Run: headless pygame with SDL's dummy video driver; simulated clock (each Clock.tick advances the game by its frame time, no real sleeping); random seed 0; keys injected as events and as key.get_pressed() state; no mouse input.
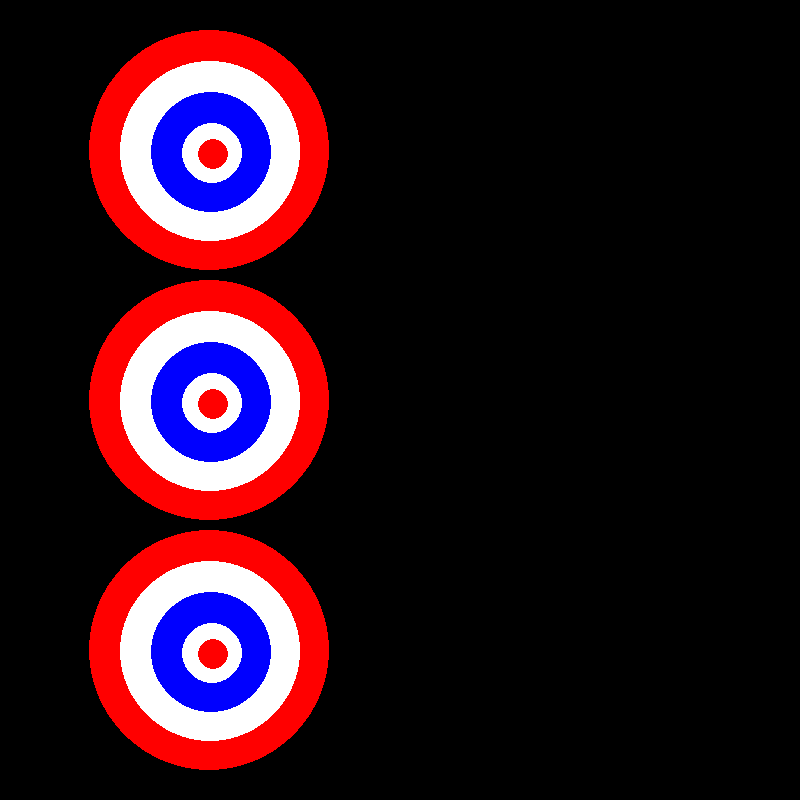
Frame 1 of 4 · flips 1–60 · no input
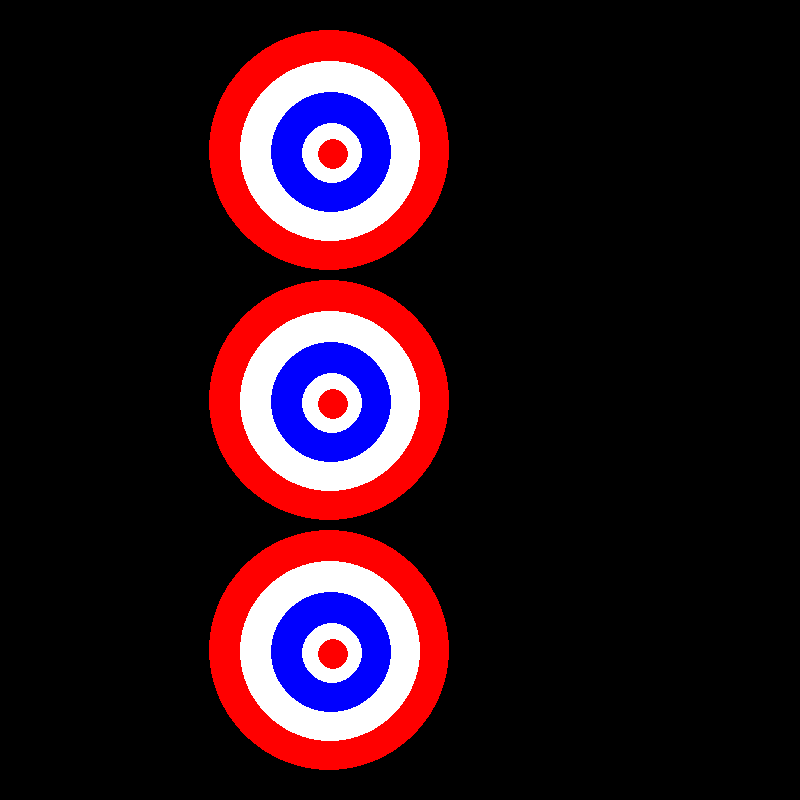
Frame 2 of 4 · flips 61–180 · tapped SPACE, RETURN · held RIGHT (→), D
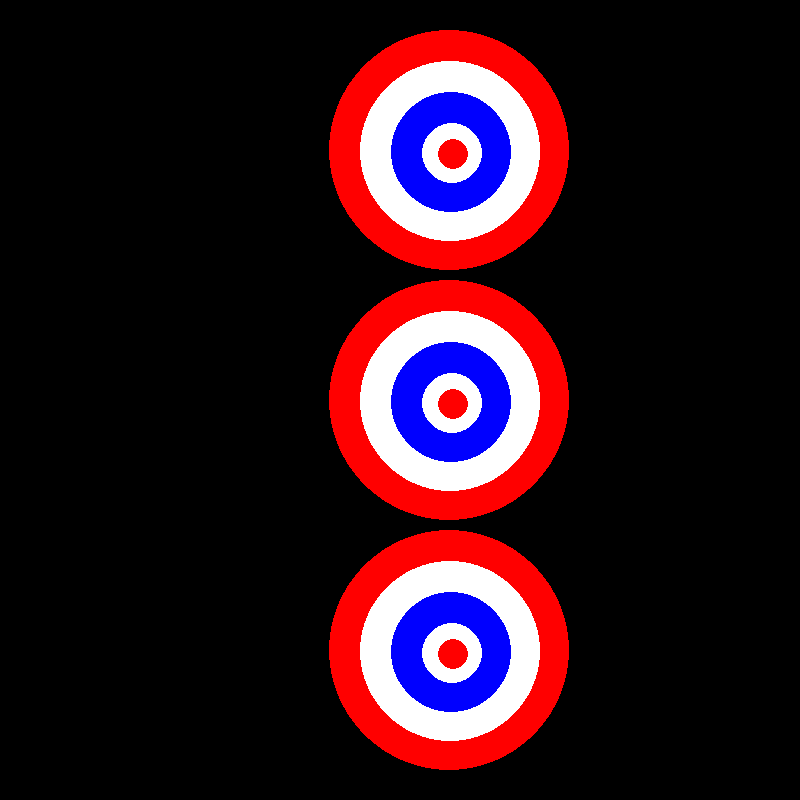
Frame 3 of 4 · flips 181–300 · held DOWN (↓), S
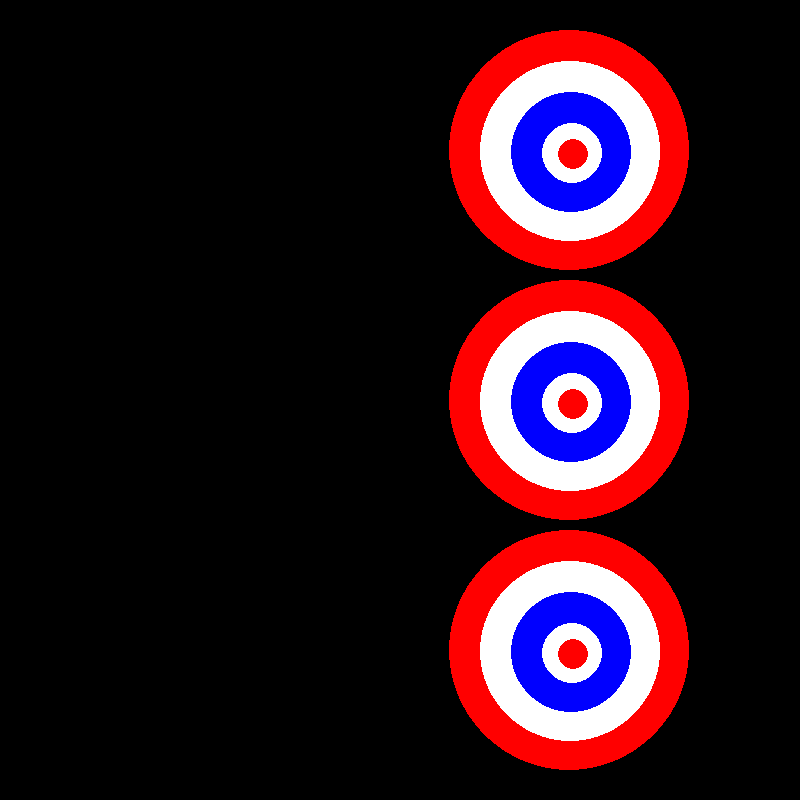
Frame 4 of 4 · flips 301–420 · held LEFT (←), A, UP (↑), W

The pygame program that drew these frames:

import pygame

pygame.init()
pygame.display.set_caption("targets")
screen = pygame.display.set_mode((800, 800))

clock = pygame.time.Clock()
gameover = False
timer = 0


class Target:
    def __init__(self, xpos, ypos):
        self.xpos = xpos
        self.ypos = ypos
        self.direction = 1
    def move(self,time):
        if time % 600 == 0:
            self.direction *=-1
        if timer % 1 == 0:
            self.xpos +=1 *self.direction
            return time
    def draw(self):
        pygame.draw.circle(screen, (255, 0, 0), (self.xpos, self.ypos), 120)
        pygame.draw.circle(screen, (255, 255, 255), (self.xpos+1, self.ypos+1), 90)
        pygame.draw.circle(screen, (0, 0, 255), (self.xpos+2, self.ypos+2), 60)
        pygame.draw.circle(screen, (255, 255, 255), (self.xpos+3, self.ypos+3), 30)
        pygame.draw.circle(screen, (255, 0, 0), (self.xpos+4, self.ypos+4), 15)

t1 = Target(150,150)
t2 = Target(150, 400)
t3 = Target(150, 650)
while gameover == False:
    timer += 1
    
    #Input section
    for event in pygame.event.get():
        if event.type == pygame.QUIT:
            gmaeover = True





    #Rendering section
    screen.fill((0, 0, 0))

    t1.draw()
    t1.move(timer)
    t2.draw()
    t2.move(timer)
    t3.draw()
    t3.move(timer)
    pygame.display.flip()


pygame.quit()
